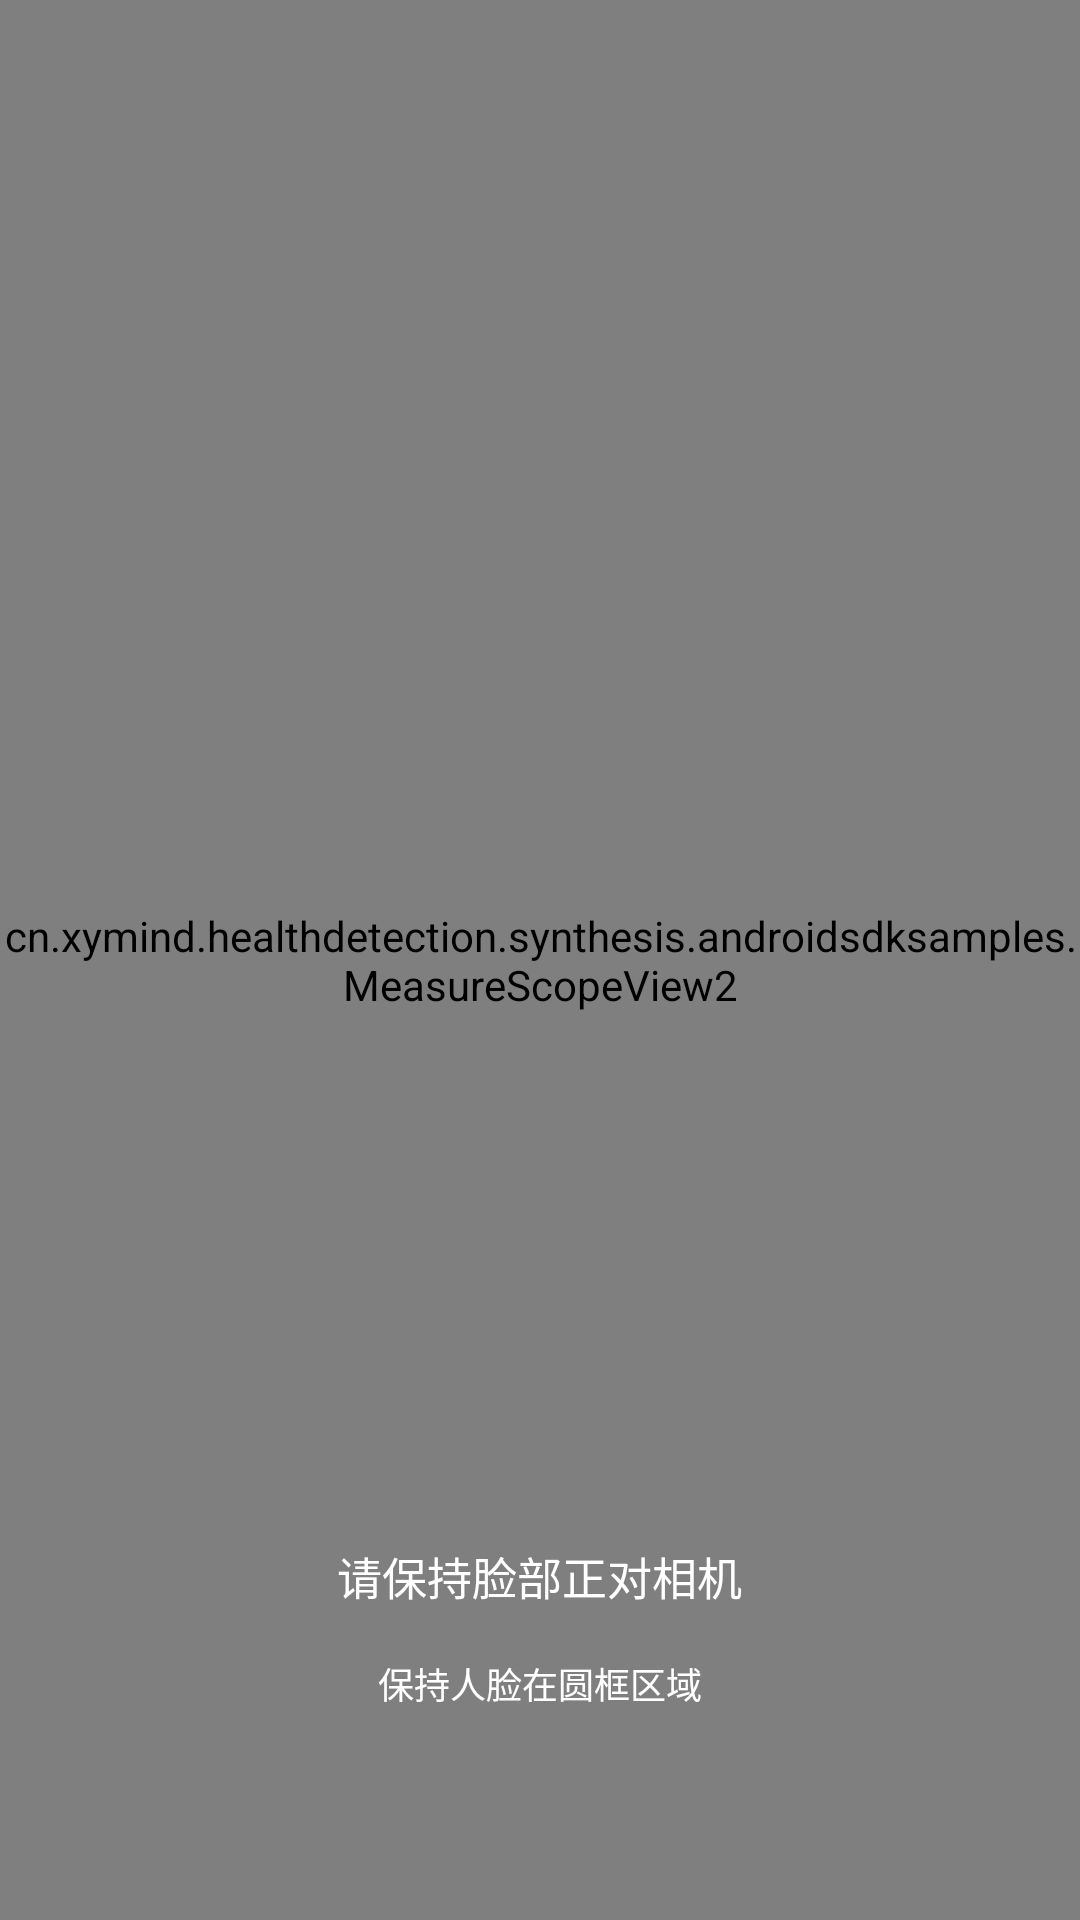

Write the Android layout XML for this screen, with the resource values it uses.
<!-- AndroidManifest.xml: application theme Theme.AndroidSdkSamples -->
<!-- res/layout/activity_switch.xml -->
<?xml version="1.0" encoding="utf-8"?>
<RelativeLayout xmlns:android="http://schemas.android.com/apk/res/android"
    xmlns:app="http://schemas.android.com/apk/res-auto"
    android:layout_width="match_parent"
    android:layout_height="match_parent">


    <cn.xymind.measurement_sdk_plugin.view.AutoFitTextureView
        android:id="@+id/texture_view"
        android:layout_width="match_parent"
        android:layout_height="match_parent"
        android:layout_centerInParent="true" />


    <FrameLayout
        android:id="@+id/rl_identify"
        android:layout_width="match_parent"
        android:layout_height="match_parent">

        <cn.xymind.healthdetection.synthesis.androidsdksamples.MeasureScopeView2
            android:id="@+id/scopeView"
            android:layout_width="match_parent"
            android:layout_height="match_parent" />

        <ImageView
            android:id="@+id/iv_measurement_rotation1"
            android:layout_width="wrap_content"
            android:layout_height="wrap_content"
            android:layout_centerInParent="true"
            android:scaleType="fitStart"
            android:src="@mipmap/icon_measurement_rotation1"
            android:visibility="gone" />

        <ImageView
            android:id="@+id/iv_measurement_rotation2"
            android:layout_width="wrap_content"
            android:layout_height="wrap_content"
            android:layout_centerInParent="true"
            android:scaleType="fitStart"
            android:src="@mipmap/icon_measurement_rotation2"
            android:visibility="gone" />

        <ImageView
            android:id="@+id/iv_measurement_rotation3"
            android:layout_width="wrap_content"
            android:layout_height="wrap_content"
            android:layout_centerInParent="true"
            android:scaleType="fitStart"
            android:src="@mipmap/icon_measurement_rotation3"
            android:visibility="gone" />

    </FrameLayout>

    <TextView
        android:id="@+id/tv_bottom_note"
        android:layout_width="wrap_content"
        android:layout_height="wrap_content"
        android:layout_above="@+id/tv_bottom_note2"
        android:layout_centerHorizontal="true"
        android:layout_marginTop="16dip"
        android:text="请保持脸部正对相机"
        android:textColor="#FFFFFF"
        android:textSize="15sp" />

    <TextView
        android:id="@+id/tv_bottom_note2"
        android:layout_width="wrap_content"
        android:layout_height="wrap_content"
        android:layout_alignParentBottom="true"
        android:layout_centerHorizontal="true"
        android:layout_marginTop="16dp"
        android:layout_marginBottom="70dp"
        android:text="保持人脸在圆框区域"
        android:textColor="#FFFFFF"
        android:textSize="12sp" />

    <TextView
        android:id="@+id/tv_3s_count_down"
        android:layout_width="wrap_content"
        android:layout_height="wrap_content"
        android:layout_above="@+id/tv_bottom_note"
        android:layout_centerHorizontal="true"
        android:textColor="#FFFFFF"
        android:textSize="25sp"
        android:textStyle="bold"
        android:visibility="gone" />

    <TextView
        android:id="@+id/tv_heart_bmp"
        android:layout_width="wrap_content"
        android:layout_height="wrap_content"
        android:layout_above="@+id/tv_bottom_note"
        android:layout_centerHorizontal="true"
        android:background="@mipmap/icon_heart"
        android:gravity="center"
        android:paddingBottom="6dp"
        android:text="--"
        android:textColor="#FFFFFF"
        android:textSize="16sp"
        android:visibility="gone" />

    <ImageView
        android:id="@+id/testIv"
        android:layout_width="wrap_content"
        android:layout_height="wrap_content" />

    <TextView
        android:id="@+id/brightnessValueTv"
        android:layout_width="wrap_content"
        android:layout_height="wrap_content"
        android:layout_alignParentRight="true"
        android:textColor="@color/color_red"
        android:textSize="16dp" />





</RelativeLayout>
<!-- resources referenced by this layout -->
<resources>
  <color name="color_red">#FFF55B4B</color>
  <!-- mipmap icon_heart: png bitmap (mipmap-xxhdpi, 2928 bytes) -->
  <!-- mipmap icon_measurement_rotation1: png bitmap (mipmap-xxhdpi, 95576 bytes) -->
  <!-- mipmap icon_measurement_rotation2: png bitmap (mipmap-xxhdpi, 78953 bytes) -->
  <!-- mipmap icon_measurement_rotation3: png bitmap (mipmap-xxhdpi, 22721 bytes) -->
  <style name="Theme.AndroidSdkSamples" parent="Base.Theme.AndroidSdkSamples" />
  <style name="Base.Theme.AndroidSdkSamples" parent="Theme.Material3.DayNight.NoActionBar">
          
          
      </style>
</resources>
